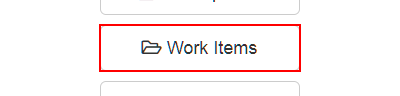
Task: Robotic Enterprise Framework to calculate Client Security Hash
Workflow: ACME Login

Step 1: click on the button 'Work Items'
